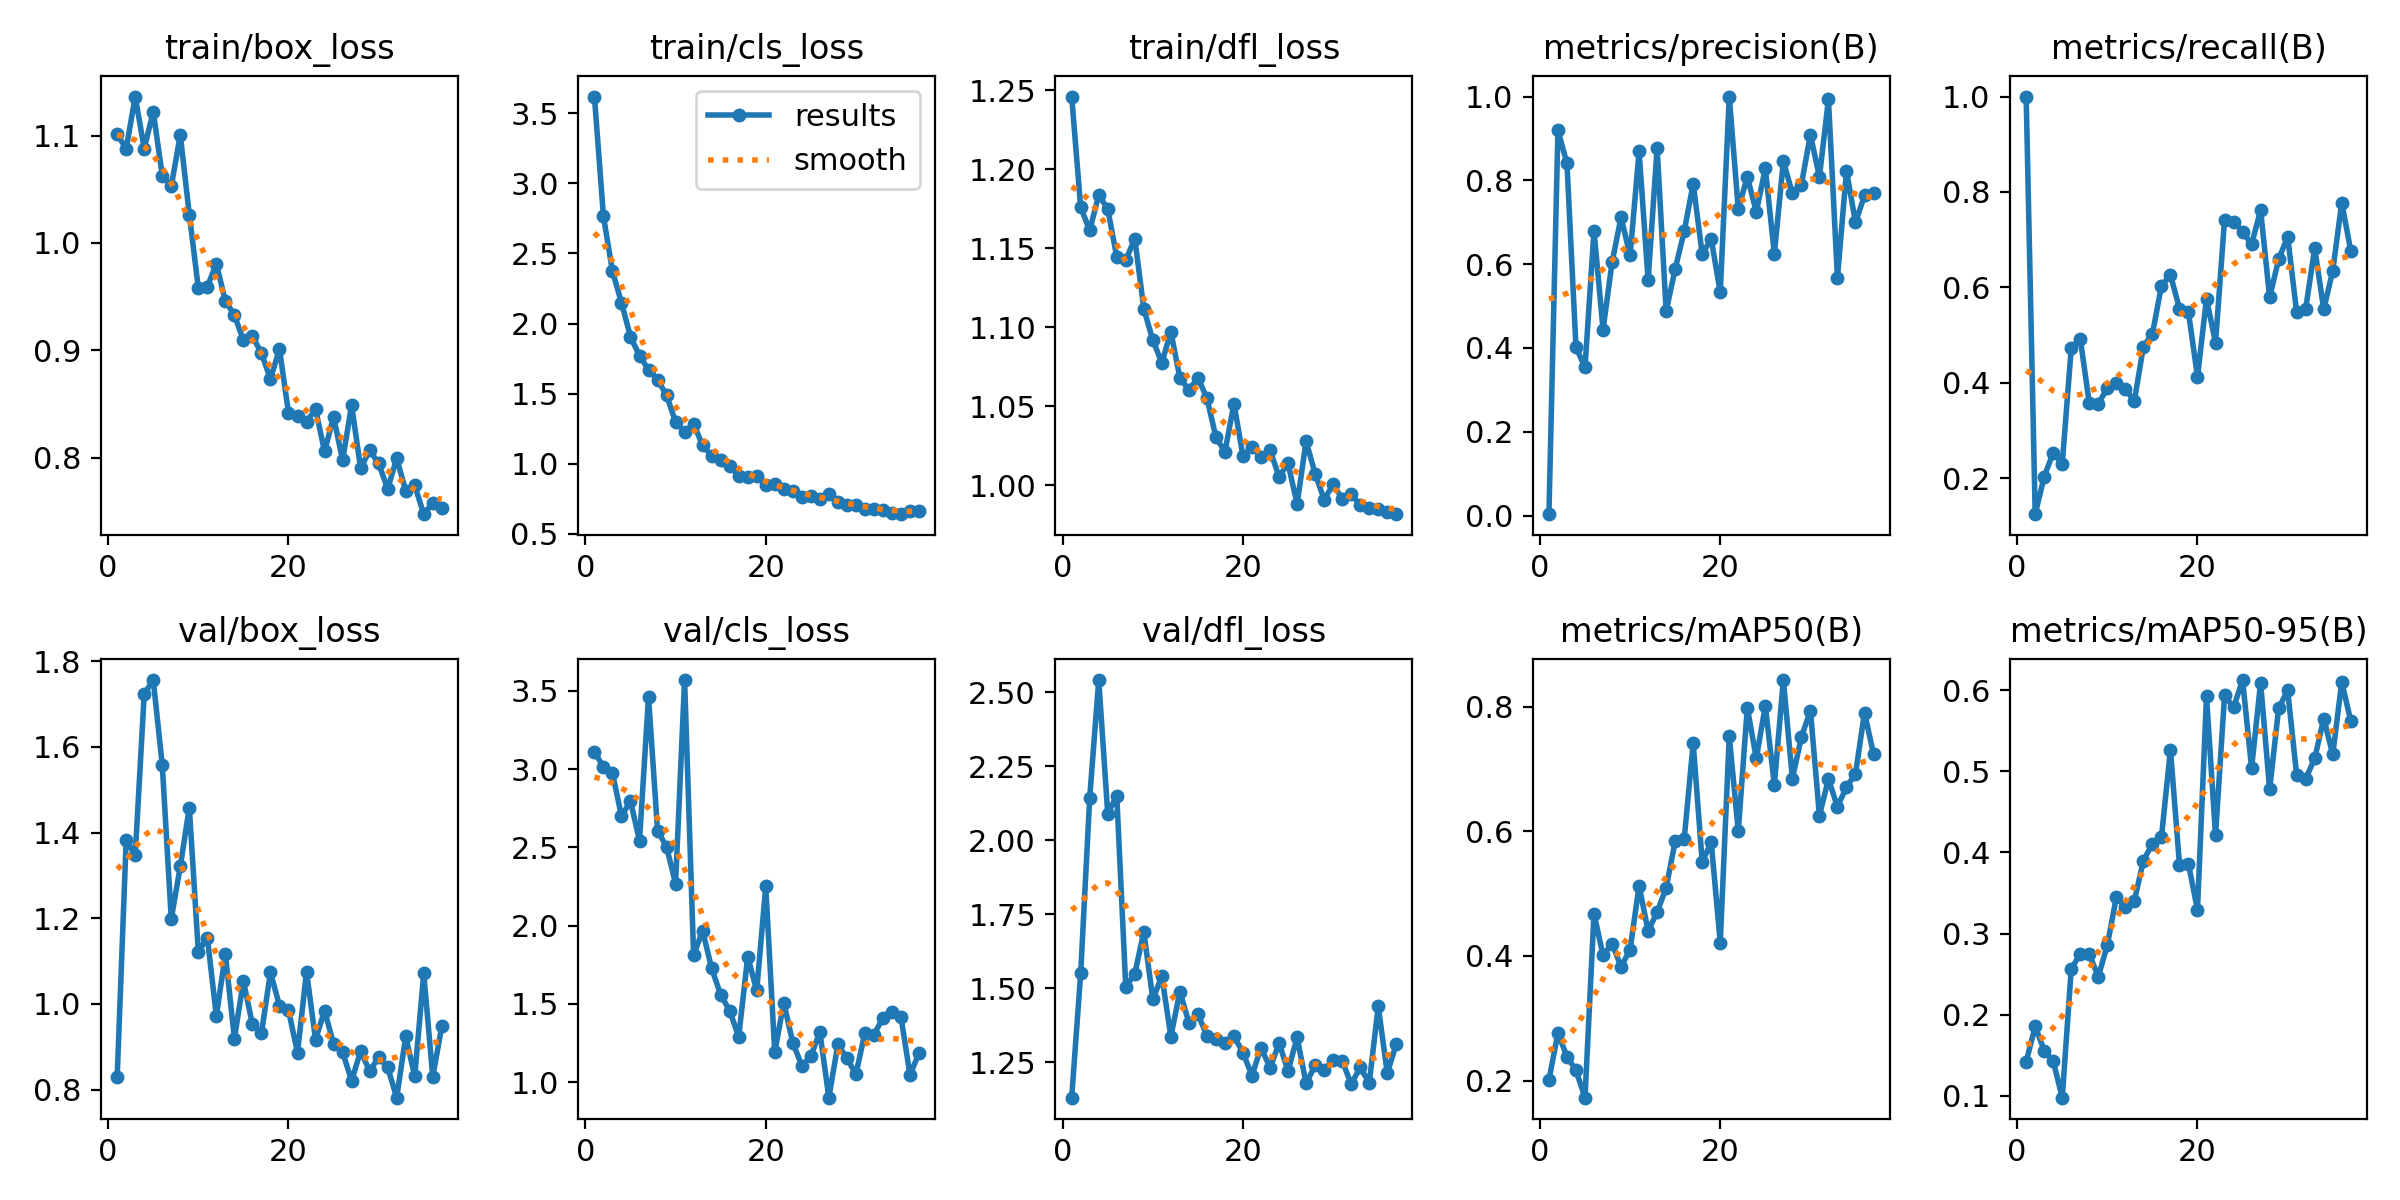

Data behind this chart, as committed beside it:
epoch, time, train/box_loss, train/cls_loss, train/dfl_loss, metrics/precision(B), metrics/recall(B), metrics/mAP50(B), metrics/mAP50-95(B), val/box_loss, val/cls_loss, val/dfl_loss, lr/pg0, lr/pg1, lr/pg2
1, 8.747, 1.101, 3.62, 1.246, 0.00345, 1, 0.2009, 0.1421, 0.829, 3.11, 1.13, 0.0003834, 0.0003834, 0.0003834
2, 14.27, 1.088, 2.764, 1.176, 0.9196, 0.1249, 0.2762, 0.1857, 1.383, 3.013, 1.551, 0.0007757, 0.0007757, 0.0007757
3, 19.57, 1.136, 2.373, 1.161, 0.8404, 0.2037, 0.2384, 0.1559, 1.347, 2.975, 2.144, 0.00116, 0.00116, 0.00116
4, 24.58, 1.088, 2.149, 1.184, 0.4016, 0.254, 0.2165, 0.1429, 1.723, 2.699, 2.541, 0.001537, 0.001537, 0.001537
5, 29.44, 1.122, 1.906, 1.175, 0.3537, 0.2302, 0.1724, 0.09786, 1.756, 2.795, 2.09, 0.001601, 0.001601, 0.001601
6, 34.37, 1.063, 1.77, 1.144, 0.6803, 0.4731, 0.4679, 0.2566, 1.558, 2.542, 2.151, 0.001584, 0.001584, 0.001584
7, 39.42, 1.053, 1.67, 1.142, 0.4437, 0.4921, 0.401, 0.275, 1.199, 3.463, 1.505, 0.001568, 0.001568, 0.001568
8, 44.11, 1.1, 1.598, 1.156, 0.604, 0.3571, 0.4199, 0.2745, 1.321, 2.606, 1.549, 0.001551, 0.001551, 0.001551
9, 48.78, 1.026, 1.488, 1.112, 0.7119, 0.3564, 0.3828, 0.2471, 1.458, 2.503, 1.69, 0.001535, 0.001535, 0.001535
10, 53.45, 0.958, 1.297, 1.092, 0.6208, 0.3889, 0.4101, 0.2858, 1.121, 2.268, 1.463, 0.001518, 0.001518, 0.001518
11, 58.54, 0.9594, 1.226, 1.077, 0.8691, 0.3992, 0.5128, 0.3449, 1.155, 3.569, 1.541, 0.001502, 0.001502, 0.001502
12, 63.3, 0.9807, 1.284, 1.097, 0.5613, 0.3869, 0.44, 0.3326, 0.9717, 1.811, 1.337, 0.001485, 0.001485, 0.001485
13, 67.87, 0.9459, 1.13, 1.068, 0.8773, 0.3621, 0.4703, 0.3405, 1.116, 1.968, 1.489, 0.001469, 0.001469, 0.001469
14, 72.6, 0.933, 1.056, 1.06, 0.4876, 0.4762, 0.5095, 0.3899, 0.9193, 1.727, 1.384, 0.001452, 0.001452, 0.001452
15, 77.22, 0.9092, 1.028, 1.068, 0.5884, 0.5027, 0.5839, 0.4106, 1.054, 1.559, 1.412, 0.001436, 0.001436, 0.001436
16, 81.97, 0.9131, 0.9815, 1.055, 0.6782, 0.6032, 0.5875, 0.4185, 0.9522, 1.455, 1.339, 0.001419, 0.001419, 0.001419
17, 86.63, 0.8975, 0.9147, 1.03, 0.792, 0.6262, 0.7417, 0.5267, 0.932, 1.289, 1.327, 0.001403, 0.001403, 0.001403
18, 91.24, 0.8732, 0.9067, 1.021, 0.6239, 0.5559, 0.5507, 0.3851, 1.074, 1.8, 1.315, 0.001386, 0.001386, 0.001386
19, 95.96, 0.9014, 0.9093, 1.052, 0.6606, 0.5476, 0.5829, 0.3856, 0.9959, 1.586, 1.339, 0.00137, 0.00137, 0.00137
20, 100.6, 0.8418, 0.8485, 1.018, 0.5325, 0.4127, 0.4214, 0.3292, 0.985, 2.25, 1.282, 0.001353, 0.001353, 0.001353
21, 105.4, 0.8385, 0.8528, 1.024, 1, 0.576, 0.7533, 0.5925, 0.8866, 1.191, 1.205, 0.001337, 0.001337, 0.001337
22, 110, 0.8335, 0.8198, 1.017, 0.7308, 0.4841, 0.6001, 0.4209, 1.076, 1.507, 1.3, 0.00132, 0.00132, 0.00132
23, 114.8, 0.8452, 0.8014, 1.022, 0.8087, 0.7418, 0.7987, 0.5935, 0.9167, 1.252, 1.231, 0.001304, 0.001304, 0.001304
24, 119.7, 0.806, 0.7624, 1.005, 0.7248, 0.7381, 0.7174, 0.5786, 0.9843, 1.105, 1.314, 0.001287, 0.001287, 0.001287
25, 125.1, 0.8381, 0.7716, 1.014, 0.8289, 0.7166, 0.8016, 0.6124, 0.9071, 1.165, 1.221, 0.001271, 0.001271, 0.001271
26, 129.9, 0.7978, 0.7458, 0.9879, 0.6246, 0.6905, 0.6749, 0.504, 0.8876, 1.321, 1.334, 0.001254, 0.001254, 0.001254
27, 134.7, 0.849, 0.7856, 1.028, 0.8456, 0.7619, 0.843, 0.6093, 0.8208, 0.9006, 1.178, 0.001238, 0.001238, 0.001238
28, 139.3, 0.7902, 0.7237, 1.007, 0.7688, 0.5794, 0.6846, 0.4776, 0.8897, 1.241, 1.239, 0.001221, 0.001221, 0.001221
29, 144.7, 0.807, 0.7075, 0.9908, 0.79, 0.6587, 0.7515, 0.5774, 0.8435, 1.153, 1.224, 0.001205, 0.001205, 0.001205
30, 150, 0.7948, 0.7018, 1, 0.9088, 0.7064, 0.7941, 0.5998, 0.8752, 1.049, 1.257, 0.001188, 0.001188, 0.001188
31, 154.8, 0.771, 0.6749, 0.9914, 0.8082, 0.5476, 0.6254, 0.4949, 0.8518, 1.317, 1.255, 0.001172, 0.001172, 0.001172
32, 160.1, 0.7995, 0.675, 0.994, 0.9933, 0.5554, 0.684, 0.4909, 0.7813, 1.302, 1.176, 0.001155, 0.001155, 0.001155
33, 165.5, 0.7695, 0.6712, 0.9876, 0.5674, 0.6825, 0.6396, 0.5157, 0.9243, 1.412, 1.233, 0.001139, 0.001139, 0.001139
34, 170.4, 0.7744, 0.6457, 0.9853, 0.8227, 0.5542, 0.6712, 0.565, 0.8314, 1.448, 1.18, 0.001122, 0.001122, 0.001122
35, 175.1, 0.7475, 0.6393, 0.9847, 0.6996, 0.6349, 0.6923, 0.5208, 1.071, 1.416, 1.439, 0.001106, 0.001106, 0.001106
36, 179.7, 0.758, 0.6634, 0.983, 0.7639, 0.7778, 0.7906, 0.61, 0.8302, 1.045, 1.214, 0.001089, 0.001089, 0.001089
37, 184.4, 0.7531, 0.6589, 0.9816, 0.77, 0.6762, 0.7242, 0.5617, 0.9475, 1.185, 1.311, 0.001073, 0.001073, 0.001073
